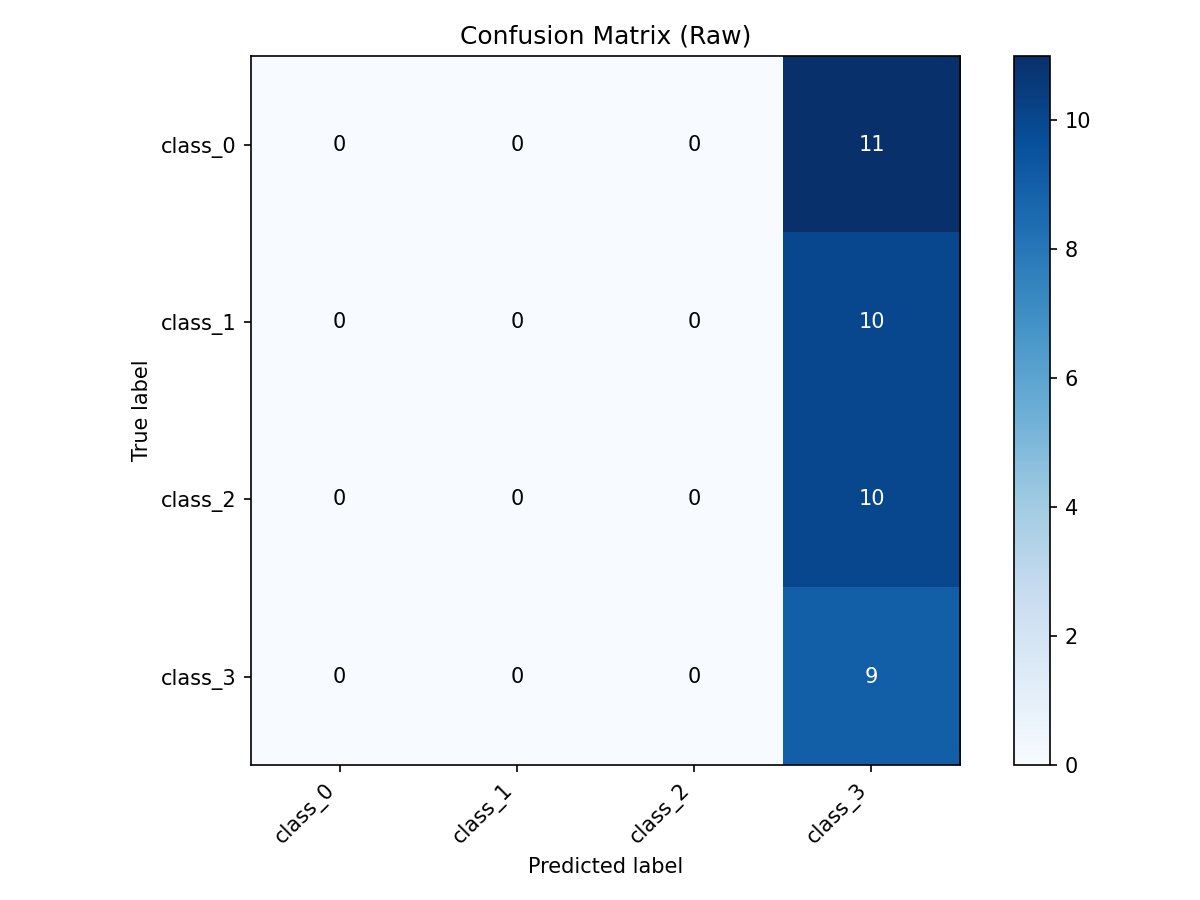

Values plotted in this chart, from the file beside it:
true\pred, class_0, class_1, class_2, class_3
class_0, 0, 0, 0, 11
class_1, 0, 0, 0, 10
class_2, 0, 0, 0, 10
class_3, 0, 0, 0, 9
